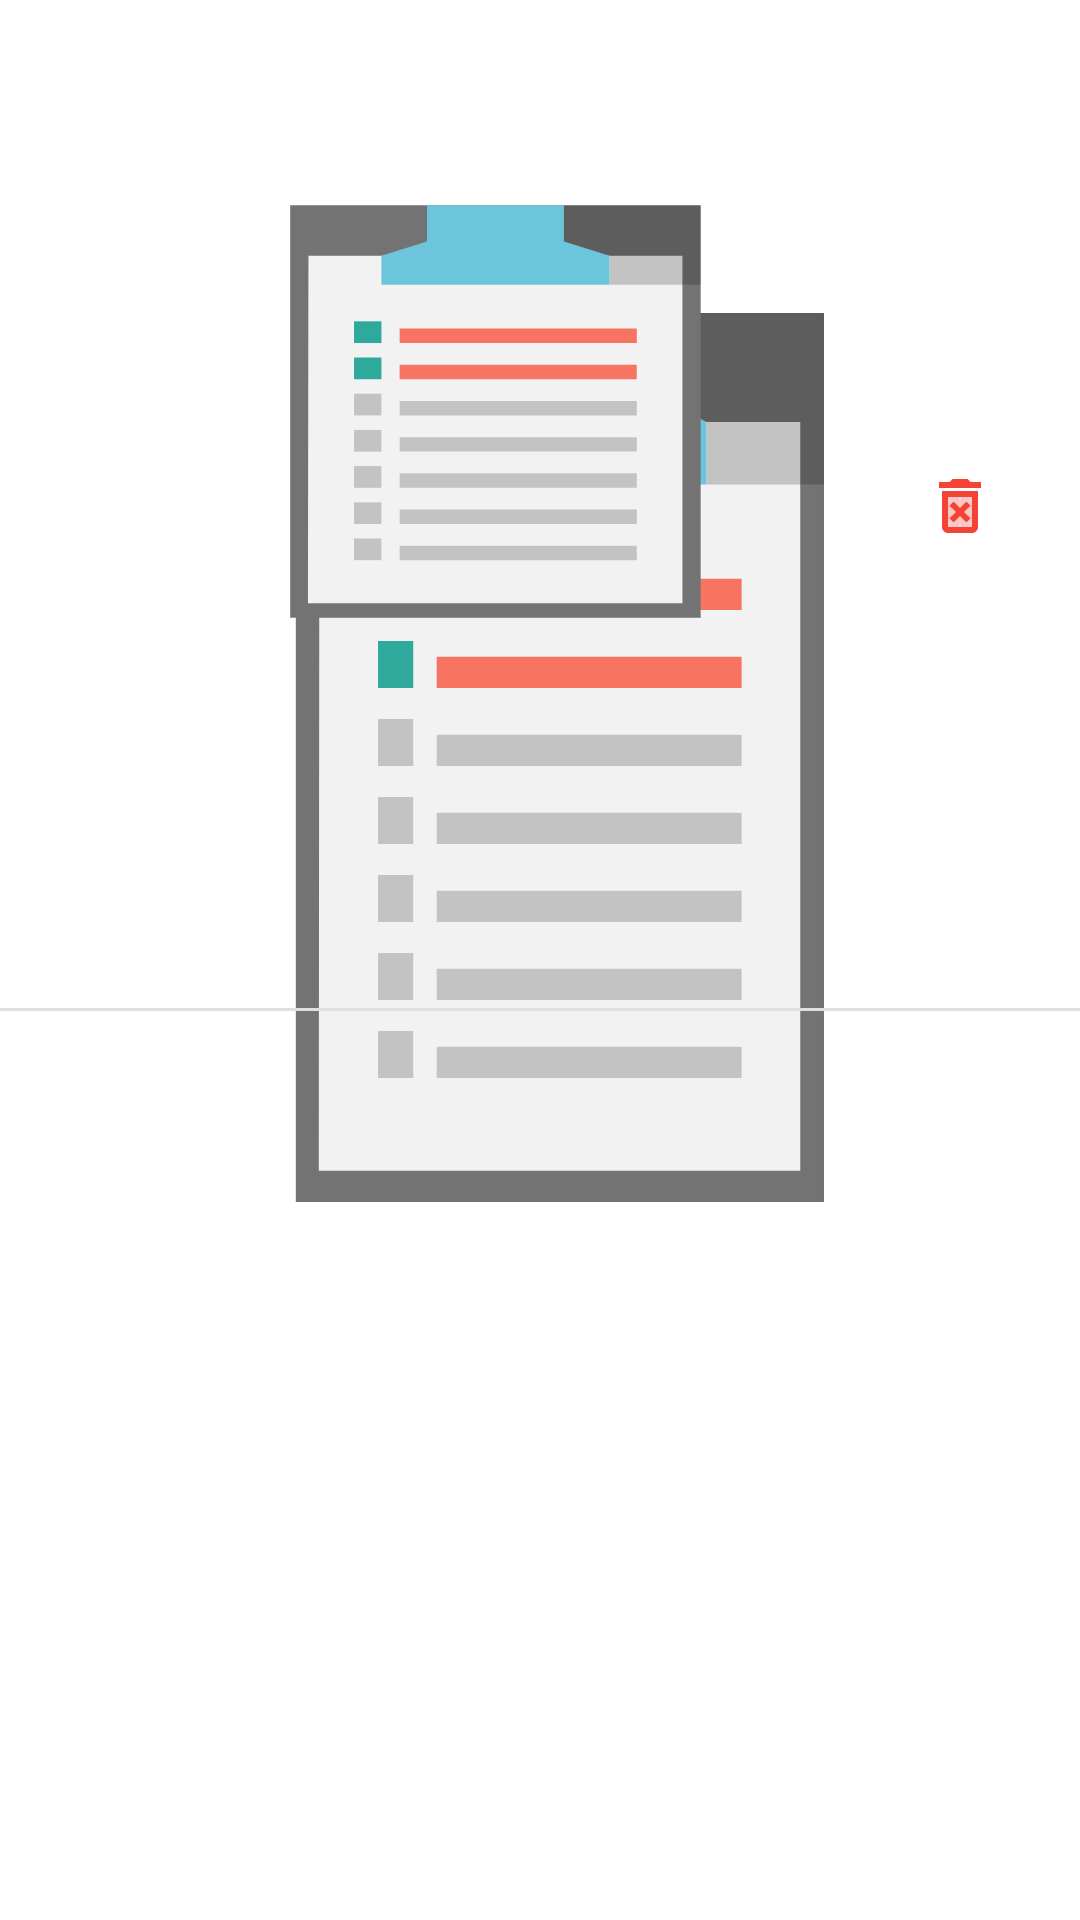

This screen was rendered from an Android layout file. Write that file and the resources it references.
<!-- AndroidManifest.xml: application theme SplashScreenTheme -->
<!-- res/layout/list_success_layout.xml -->
<?xml version="1.0" encoding="utf-8"?>
<RelativeLayout
    xmlns:android="http://schemas.android.com/apk/res/android"
    xmlns:app="http://schemas.android.com/apk/res-auto"
    xmlns:tools="http://schemas.android.com/tools"
    android:layout_width="match_parent"
    android:layout_height="wrap_content"
    >

    <LinearLayout
        android:layout_width="match_parent"
        android:layout_height="wrap_content"
        android:orientation="horizontal"
        android:background="@drawable/border_bottom"
        android:padding="20dp"
        >

        <TextView
            android:id="@+id/list_title"
            android:layout_width="match_parent"
            android:layout_height="wrap_content"
            android:layout_weight="1" />

        <ImageButton
            android:id="@+id/deleteBtn"
            android:layout_width="match_parent"
            android:layout_height="match_parent"
            android:layout_weight="7"
            android:background="#00FFFFFF"
            android:clickable="true"
            app:srcCompat="@drawable/new_ic_delete"
            android:focusable="true" />


    </LinearLayout>
</RelativeLayout>
<!-- resources referenced by this layout -->
<resources>
  <!-- drawable border_bottom (drawable) -->
  <?xml version="1.0" encoding="utf-8" ?>
  <layer-list xmlns:android="http://schemas.android.com/apk/res/android" >
      <item android:gravity="bottom">
          <shape>
              <size android:height="1dp" />
              <solid android:color="#dfdfdf" />
          </shape>
      </item>
  </layer-list>
  <!-- drawable new_ic_delete (drawable) -->
  <?xml version="1.0" encoding="UTF-8" standalone="no"?>
  <vector xmlns:android="http://schemas.android.com/apk/res/android" android:height="24dp" android:tint="#F44336" android:viewportHeight="24.0" android:viewportWidth="24.0" android:width="24dp">
    <path android:fillAlpha="0.3" android:fillColor="@android:color/white" android:pathData="M16,9L8,9v10h8L16,9zM15.53,16.12l-1.41,1.41L12,15.41l-2.12,2.12 -1.41,-1.41L10.59,14l-2.13,-2.12 1.41,-1.41L12,12.59l2.12,-2.12 1.41,1.41L13.41,14l2.12,2.12z" android:strokeAlpha="0.3"/>
    <path android:fillColor="@android:color/white" android:pathData="M14.12,10.47L12,12.59l-2.13,-2.12 -1.41,1.41L10.59,14l-2.12,2.12 1.41,1.41L12,15.41l2.12,2.12 1.41,-1.41L13.41,14l2.12,-2.12zM15.5,4l-1,-1h-5l-1,1H5v2h14V4zM6,19c0,1.1 0.9,2 2,2h8c1.1,0 2,-0.9 2,-2V7H6v12zM8,9h8v10H8V9z"/>
  </vector>
  <style name="SplashScreenTheme" parent="Theme.MaterialComponents.DayNight.DarkActionBar">
          
          <item name="android:background">@drawable/ic_iplan_splash</item>
          <item name="android:windowBackground">@null</item>
          <item name="android:windowNoTitle">true</item>
          <item name="android:windowActionBar">false</item>
          <item name="android:windowFullscreen">true</item>
          <item name="android:windowContentOverlay">@null</item>
      </style>
  <!-- drawable ic_iplan_splash: vector/xml drawable (drawable, 2813 chars, omitted) -->
</resources>
